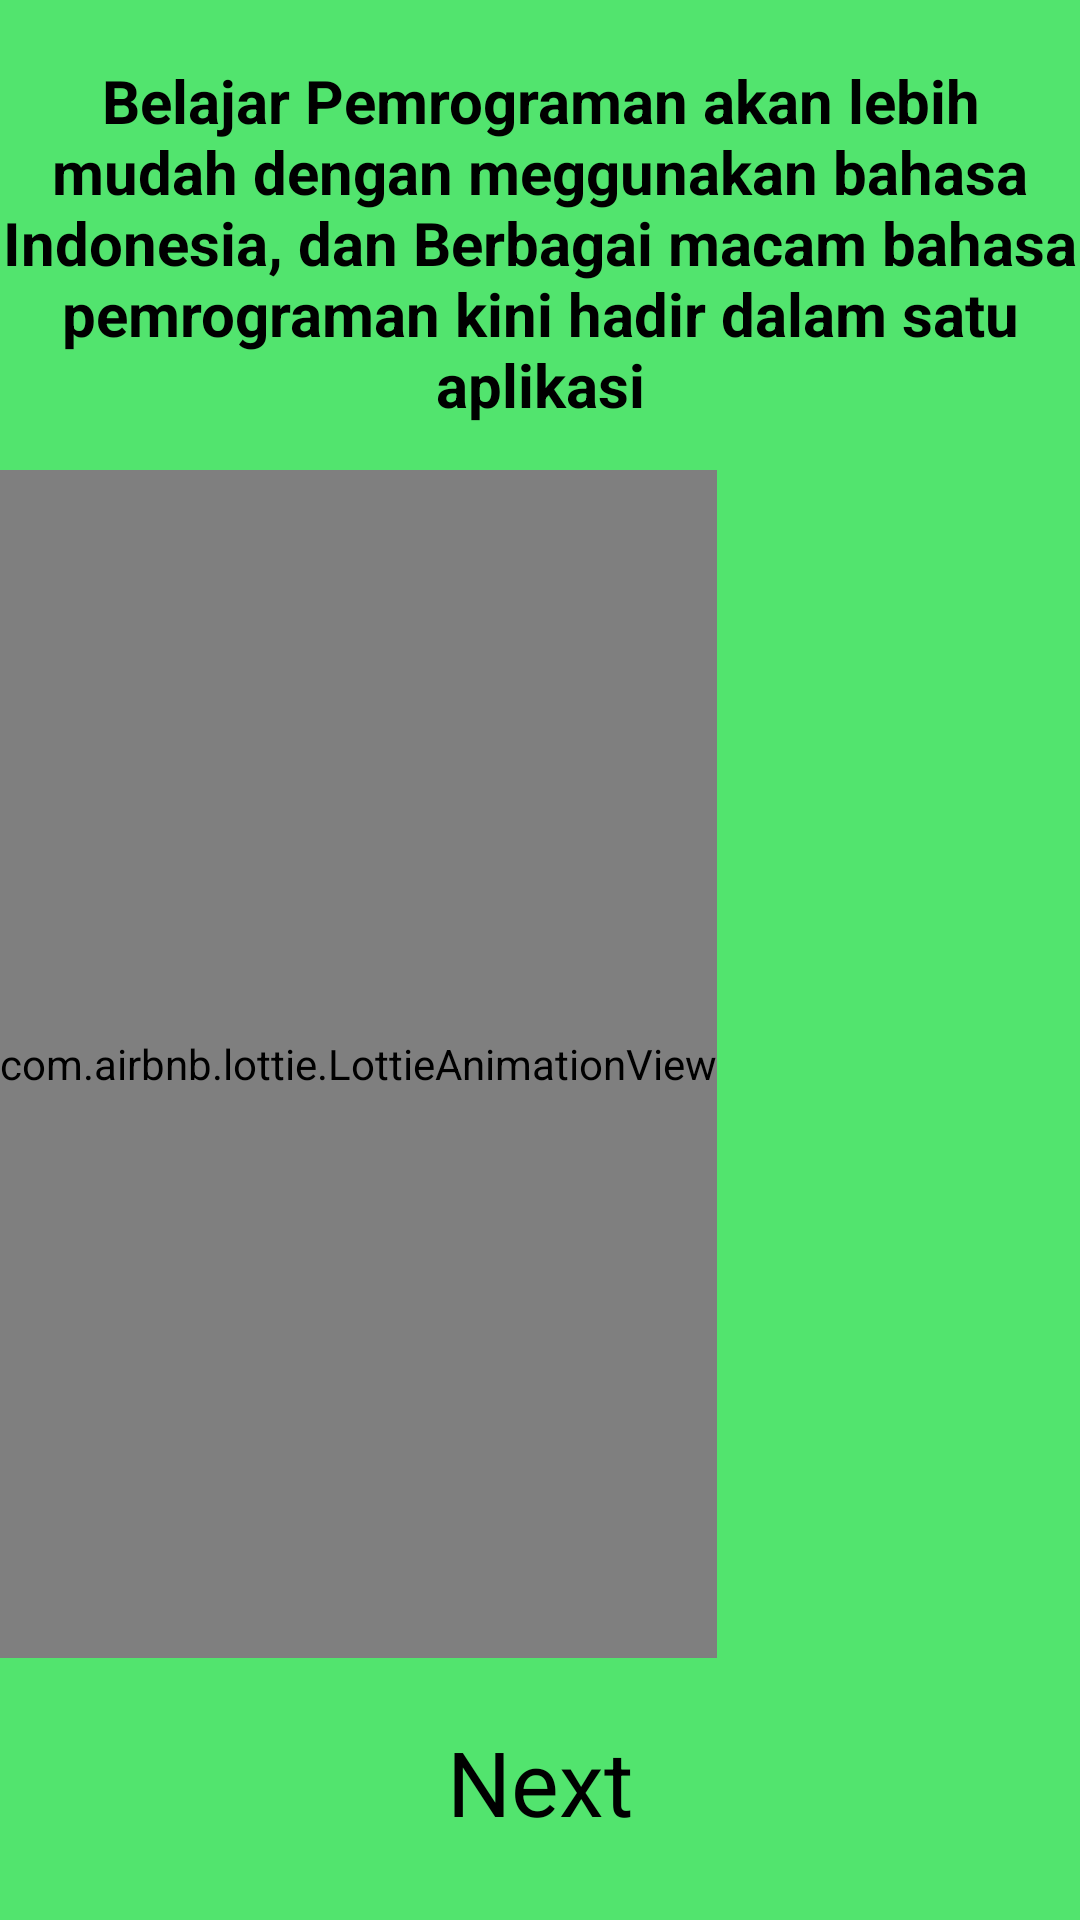

Write the Android layout XML for this screen, with the resource values it uses.
<!-- AndroidManifest.xml: application theme Theme.IProgramming -->
<!-- res/layout/activity_main2.xml -->
<?xml version="1.0" encoding="utf-8"?>
<RelativeLayout xmlns:android="http://schemas.android.com/apk/res/android"
    xmlns:app="http://schemas.android.com/apk/res-auto"
    xmlns:tools="http://schemas.android.com/tools"
    android:layout_width="match_parent"
    android:layout_height="match_parent"
    android:background="#52E46E"
    tools:context=".MainActivity2">

    <TextView
        android:id="@+id/text2"
        android:layout_width="match_parent"
        android:layout_height="wrap_content"
        android:gravity="center"
        android:textSize="20dp"
        android:textStyle="bold"
        android:textColor="@color/black"
        android:layout_marginTop="20dp"
        android:text="Belajar Pemrograman akan lebih mudah dengan meggunakan bahasa Indonesia, dan Berbagai macam bahasa pemrograman kini hadir dalam satu aplikasi"/>

    <com.airbnb.lottie.LottieAnimationView
        android:layout_width="wrap_content"
        android:layout_height="wrap_content"
        android:layout_above="@+id/btnnext2"
        android:layout_below="@+id/text2"
        android:layout_marginTop="15dp"
        android:layout_marginBottom="15dp"
        app:lottie_autoPlay="true"
        app:lottie_loop="true"
        app:lottie_rawRes="@raw/komp10" />

    <Button
        android:id="@+id/btnnext2"
        style="@style/Widget.Material3.Button.ElevatedButton"
        android:layout_width="340dp"
        android:layout_height="wrap_content"
        android:layout_alignParentBottom="true"
        android:layout_centerHorizontal="true"
        android:layout_marginBottom="20dp"
        android:text="Next"
        android:textColor="@color/black"
        android:textSize="30dp"
        android:onClick="next2"
        />

</RelativeLayout>
<!-- resources referenced by this layout -->
<resources>
  <style name="Theme.IProgramming" parent="Theme.MaterialComponents.DayNight.NoActionBar">
          
          <item name="colorPrimary">@color/purple_500</item>
          <item name="colorPrimaryVariant">@color/purple_700</item>
          <item name="colorOnPrimary">@color/white</item>
          
          <item name="colorSecondary">@color/teal_200</item>
          <item name="colorSecondaryVariant">@color/teal_700</item>
          <item name="colorOnSecondary">@color/black</item>
          
          <item name="android:statusBarColor" tools:targetApi="l">?attr/colorPrimaryVariant</item>
          
      </style>
  <!-- not gathered from this repository: default colours our renderer supplied (Android Studio template values) -->
  <color name="purple_500">#FF6200EE</color>
  <color name="purple_700">#FF3700B3</color>
  <color name="teal_200">#FF03DAC5</color>
  <color name="teal_700">#FF018786</color>
  <color name="black">#FF000000</color>
  <color name="white">#FFFFFFFF</color>
</resources>
